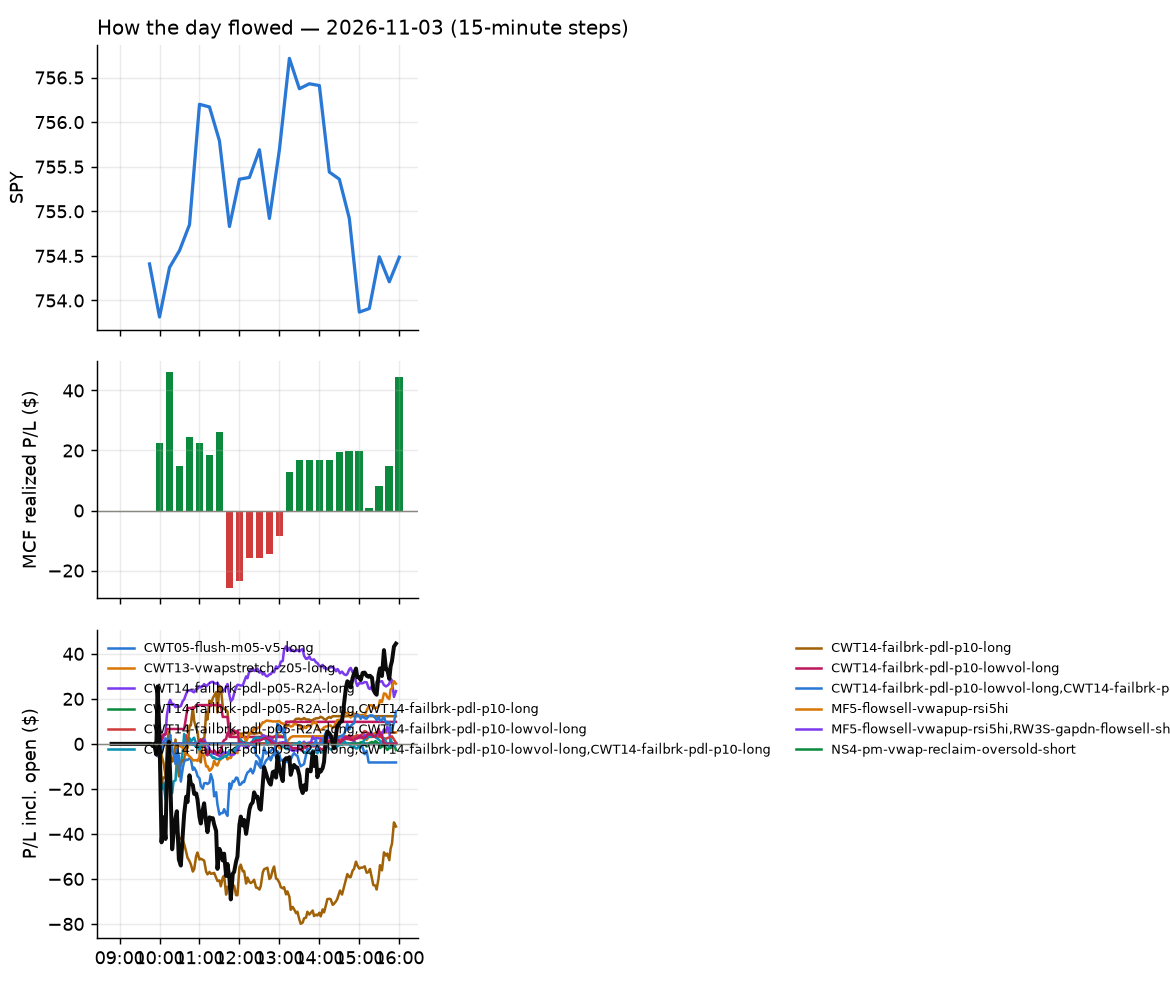

Data behind this chart, as committed beside it:
id, run_id, symbol, strategy, side, date, signal_time, entry_time, entry, stop, target, exit_time, exit, exit_reason, r_multiple, mae_r, mfe_r, success, shares, pnl, broker_order_id, slip_bps, pnl_adj, pct
8397, 1, FNV, CWT14-failbrk-pdl-p05-R2A-long, 1, 2026-11-03, 2026-11-03 09:50:26.392936-05:00, 2026-11-03 09:50:28.213722-05:00, 227.5, 222, 228.4, 2026-11-03 15:55:39.993126-05:00, 225.7, flatten, -0.3243, -0.4647, 0.04595, , 3, -5.37, 19641e66-b1db-4571-adf7-58a520dc4c6a, -1.319, -5.37, -0.7869
8368, 1, PGR, CWT14-failbrk-pdl-p10-long, 1, 2026-11-03, 2026-11-03 09:50:52.197660-05:00, 2026-11-03 09:50:54.197831-05:00, 231.0, 228.9, 231.2, 2026-11-03 11:36:33.743928-05:00, 228.9, stop, -1.029, -1.015, 0.102, , 3, -6.36, 8389914f-fc81-4793-864a-085beaeefcdf, 23.87, -6.42, -0.9177
8326, 1, PM, CWT14-failbrk-pdl-p05-R2A-long, 1, 2026-11-03, 2026-11-03 09:50:52.558161-05:00, 2026-11-03 09:50:54.574077-05:00, 207.1, 202.2, 207.3, 2026-11-03 09:54:55.691716-05:00, 207.3, target, 0.04247, -0.1062, 0.0829, , 4, 0.84, 9c20048b-08da-45fb-a0d6-13ed3aec5250, 25.66, 0.84, 0.1014
8369, 1, HD, CWT14-failbrk-pdl-p10-long, 1, 2026-11-03, 2026-11-03 09:55:27.535689-05:00, 2026-11-03 09:55:28.695321-05:00, 334.5, 332.6, 335.7, 2026-11-03 11:40:19.250747-05:00, 332.6, stop, -1.023, -0.919, 0.423, , 2, -3.92, f4db7cc6-26c4-4def-8bf1-c69e088c6e01, -3.436, -3.96, -0.5859
8332, 1, ISRG, CWT14-failbrk-pdl-p10-lowvol-long, 1, 2026-11-03, 2026-11-03 09:55:28.576008-05:00, 2026-11-03 09:55:28.915236-05:00, 437.5, 433.1, 438.3, 2026-11-03 10:05:25.805278-05:00, 438.5, target, 0.2301, -0.18, 0.3179, , 2, 2.02, ac74ab18-3b8a-4aa1-86b9-cf731a98d925, 21.3, 2.02, 0.2309
8331, 1, ISRG, CWT14-failbrk-pdl-p05-R2A-long, 1, 2026-11-03, 2026-11-03 09:55:28.527158-05:00, 2026-11-03 09:55:30.540298-05:00, 437.5, 426.2, 438.3, 2026-11-03 10:04:44.098708-05:00, 438.7, target, 0.1079, -0.06985, 0.1158, , 2, 2.44, b59f832c-27b4-4a3e-a7e5-87bc58b5a60a, 21.3, 2.44, 0.2789
8333, 1, ISRG, CWT14-failbrk-pdl-p10-long, 1, 2026-11-03, 2026-11-03 09:55:28.609283-05:00, 2026-11-03 09:55:31.340533-05:00, 437.5, 433.1, 438.3, 2026-11-03 10:04:44.266114-05:00, 438.7, target, 0.2779, -0.18, 0.2984, , 2, 2.44, da1e1fba-4e90-4a36-8a23-68ab6d24cdcb, 21.3, 2.44, 0.2789
8327, 1, RY, CWT14-failbrk-pdl-p10-long, 1, 2026-11-03, 2026-11-03 09:55:35.040697-05:00, 2026-11-03 09:55:35.888597-05:00, 203.9, 203, 204.1, 2026-11-03 09:58:12.771576-05:00, 204.1, target, 0.2191, -0.2087, 0.3287, , 4, 0.84, c3f27ea2-d087-4a87-a2b4-d9a950b79d16, 9.817, 0.84, 0.103
8347, 1, SCHW, CWT14-failbrk-pdl-p10-lowvol-long, 1, 2026-11-03, 2026-11-03 09:55:35.840285-05:00, 2026-11-03 09:55:36.757085-05:00, 88.55, 88.03, 88.8, 2026-11-03 10:40:19.969401-05:00, 88.81, target, 0.497, -0.5256, 0.5161, , 10, 2.6, 1e068a16-abe0-42c7-be12-9a7c215650bc, 1.129, 2.6, 0.2936
8348, 1, SCHW, CWT14-failbrk-pdl-p10-long, 1, 2026-11-03, 2026-11-03 09:55:35.973671-05:00, 2026-11-03 09:55:37.232351-05:00, 88.55, 88.03, 88.8, 2026-11-03 10:40:20.752921-05:00, 88.8, target, 0.4855, -0.5256, 0.5161, , 10, 2.54, 184e7f71-5d38-4bce-be33-207ba0364a85, 1.129, 2.54, 0.2868
8362, 1, SYF, CWT14-failbrk-pdl-p10-long, 1, 2026-11-03, 2026-11-03 09:55:37.628231-05:00, 2026-11-03 09:55:38.485921-05:00, 76.39, 75.83, 76.61, 2026-11-03 11:22:21.386476-05:00, 75.83, stop, -0.9998, -0.9283, 0.1785, , 11, -6.16, 88b6efab-5afc-4dec-ab01-19321c9a3f6c, 5.239, -6.38, -0.7331
8329, 1, STZ, CWT14-failbrk-pdl-p10-long, 1, 2026-11-03, 2026-11-03 09:55:37.445193-05:00, 2026-11-03 09:55:38.699993-05:00, 137.5, 136.6, 137.9, 2026-11-03 09:58:54.119184-05:00, 137.9, target, 0.3654, -0.1421, 0.406, , 6, 2.16, 5acf8fe1-347a-499c-83a4-7dac769df459, 7.276, 2.16, 0.2617
8352, 1, S, RW3S-gapdn-flowsell-short-FD, -1, 2026-11-03, 2026-11-03 09:55:35.173318-05:00, 2026-11-03 09:55:39.502221-05:00, 23.17, 23.53, 22.83, 2026-11-03 10:42:09.559504-05:00, 23.54, stop, -1.014, -0.8495, 0.3288, , 38, -14.06, 71ad1ddf-61ae-4087-b279-770c1a876033, 5.608, -14.82, -1.597
8328, 1, STZ, CWT14-failbrk-pdl-p10-lowvol-long, 1, 2026-11-03, 2026-11-03 09:55:37.412320-05:00, 2026-11-03 09:55:41.507636-05:00, 137.5, 136.6, 137.9, 2026-11-03 09:58:53.485865-05:00, 137.9, target, 0.3654, -0.1421, 0.406, , 6, 2.16, ef0c5760-3e0d-4747-bad4-5fd74f47d2c2, 7.276, 2.16, 0.2617
8340, 1, ADSK, CWT14-failbrk-pdl-p05-R2A-long, 1, 2026-11-03, 2026-11-03 09:55:42.531982-05:00, 2026-11-03 09:55:44.381990-05:00, 252.2, 245.3, 252.7, 2026-11-03 10:14:55.567077-05:00, 252.8, target, 0.09279, -0.3784, 0.1044, , 3, 1.92, cb9f1aae-707e-4849-a1b6-2aab1dc8d157, 21.86, 1.92, 0.2538
8354, 1, EFX, CWT14-failbrk-pdl-p10-lowvol-long, 1, 2026-11-03, 2026-11-03 09:55:45.522252-05:00, 2026-11-03 09:55:46.281842-05:00, 186.9, 184.7, 187.5, 2026-11-03 10:41:55.319223-05:00, 187.8, target, 0.4253, -0.9532, 0.4835, , 4, 3.73, ddff820b-dbeb-4259-b20a-35f6dac2c8f0, 17.15, 3.73, 0.499
8353, 1, EFX, CWT14-failbrk-pdl-p05-R2A-long, 1, 2026-11-03, 2026-11-03 09:55:45.481394-05:00, 2026-11-03 09:55:46.562577-05:00, 186.9, 180.9, 187.5, 2026-11-03 10:41:53.060685-05:00, 187.5, scaled+target, 0.1107, -0.352, 0.1785, , 4, 2.63, d0803e58-69f2-4e3b-b499-c56344d9c124, 17.15, 2.63, 0.3519
8349, 1, EFX, CWT14-failbrk-pdl-p10-long, 1, 2026-11-03, 2026-11-03 09:55:45.552546-05:00, 2026-11-03 09:55:47.097434-05:00, 186.9, 184.7, 187.5, 2026-11-03 10:41:03.021163-05:00, 187.6, target, 0.3466, -0.9532, 0.4196, , 4, 3.04, 89198221-547f-481b-9fab-a8b307a6f40a, 17.15, 3.04, 0.4067
8336, 1, IQV, CWT14-failbrk-pdl-p05-R2A-long, 1, 2026-11-03, 2026-11-03 09:55:48.682155-05:00, 2026-11-03 09:55:50.121501-05:00, 258.3, 250.4, 259.2, 2026-11-03 10:10:30.182394-05:00, 259.2, scaled+target, 0.1132, -0.09506, 0.1762, , 3, 2.68, 24f1a7cf-3e54-4f47-a120-34a94cab7af3, 13.18, 2.68, 0.3458
8338, 1, PDD, CWT14-failbrk-pdl-p10-long, 1, 2026-11-03, 2026-11-03 09:55:52.435702-05:00, 2026-11-03 09:55:53.400828-05:00, 80.93, 80.32, 81.14, 2026-11-03 10:11:00.636177-05:00, 81.15, target, 0.3619, -0.1974, 0.3619, , 11, 2.42, 697dcc28-328b-4dab-bf5a-9938c6124c0f, 7.419, 2.42, 0.2718
8337, 1, PDD, CWT14-failbrk-pdl-p10-lowvol-long, 1, 2026-11-03, 2026-11-03 09:55:52.393608-05:00, 2026-11-03 09:55:54.079347-05:00, 80.93, 80.32, 81.14, 2026-11-03 10:11:01.332078-05:00, 81.15, target, 0.3619, -0.1974, 0.3619, , 11, 2.42, fab93e51-d47b-4df2-8df5-a649e7ce2a37, 7.419, 2.42, 0.2718
8365, 1, SNDQ, CWT14-failbrk-pdl-p10-long, 1, 2026-11-03, 2026-11-03 09:55:54.579142-05:00, 2026-11-03 09:55:55.613265-05:00, 21.27, 20.71, 21.66, 2026-11-03 11:27:42.255689-05:00, 21.66, target, 0.6969, -1.144, 0.7972, , 42, 16.41, 8fc7ade4-b56c-463c-b1cd-6c02ed428154, -33.94, 16.41, 1.837
8355, 1, SPGI, CWT14-failbrk-pdl-p05-R2A-long, 1, 2026-11-03, 2026-11-03 09:55:55.320616-05:00, 2026-11-03 09:55:55.810960-05:00, 468, 458.7, 468.9, 2026-11-03 10:46:49.843858-05:00, 469, target, 0.1119, -0.3588, 0.1496, , 1, 1.04, f43c6064-4c68-42e4-9af7-b27f7634a865, 10.8, 1.04, 0.2222
8330, 1, SNDQ, CWT14-failbrk-pdl-p05-R2A-long, 1, 2026-11-03, 2026-11-03 09:55:54.550951-05:00, 2026-11-03 09:55:58.033119-05:00, 21.28, 19.44, 21.66, 2026-11-03 09:57:49.368261-05:00, 21.67, target, 0.2124, -0.08612, 0.2248, , 42, 16.35, 437aea6e-477d-4948-867e-b31a725a7e7d, -31.04, 16.35, 1.83
8342, 1, ZS, RW3S-gapdn-flowsell-short-FD, -1, 2026-11-03, 2026-11-03 09:55:58.910363-05:00, 2026-11-03 09:56:00.351744-05:00, 221.8, 225.5, 218.5, 2026-11-03 10:18:00.138148-05:00, 225.6, stop, -1.024, -1.024, 0.3388, , 4, -15.12, 66213975-a5e1-4d70-9bef-3b988746e43d, 9.459, -15.2, -1.704
8379, 1, XRT, CWT14-failbrk-pdl-p10-long, 1, 2026-11-03, 2026-11-03 09:55:58.675643-05:00, 2026-11-03 09:56:00.482119-05:00, 89.72, 89.15, 89.87, 2026-11-03 12:37:52.449410-05:00, 89.15, stop, -1.006, -1.006, 0.1235, , 10, -5.7, b8a93e73-dc6e-4611-8096-2f1cc1d234ba, 10.04, -5.9, -0.6353
8344, 1, CME, CWT14-failbrk-pdl-p10-long, 1, 2026-11-03, 2026-11-03 10:00:49.109903-05:00, 2026-11-03 10:00:51.211477-05:00, 301.9, 300.1, 302.7, 2026-11-03 10:22:37.810630-05:00, 303, target, 0.5963, -0.2216, 0.7112, , 2, 2.18, 41409510-3777-4fa4-ba21-5323c201c9f3, 2.319, 2.18, 0.3611
8335, 1, LULU, RW3S-gapdn-flowsell-short-FD, -1, 2026-11-03, 2026-11-03 10:00:55.501445-05:00, 2026-11-03 10:00:57.041225-05:00, 106.3, 107.8, 105.6, 2026-11-03 10:07:18.482348-05:00, 105.5, target, 0.5716, -0.2273, 0.7368, , 8, 6.64, a3774e3f-b8c3-4680-91bc-f56027b68985, 33.75, 6.64, 0.7807
8334, 1, KSS, RW3S-gapdn-flowsell-short-FD, -1, 2026-11-03, 2026-11-03 10:00:55.126070-05:00, 2026-11-03 10:01:01.582302-05:00, 23.69, 24.08, 23.48, 2026-11-03 10:07:21.463430-05:00, 23.47, target, 0.5543, -0.1535, 0.6432, , 37, 7.98, 325595ab-4784-4d97-83c5-22c5c62bf26e, 37.73, 7.98, 0.9104
8346, 1, TD, CWT14-failbrk-pdl-p10-long, 1, 2026-11-03, 2026-11-03 10:01:01.491238-05:00, 2026-11-03 10:01:02.496134-05:00, 125, 124.7, 125.4, 2026-11-03 10:34:32.543559-05:00, 125.4, target, 1.548, -0.1683, 1.633, , 7, 3.22, e654aa56-c304-4b93-90ee-73d4fbdb9840, -16.78, 3.22, 0.3681
8371, 1, VLO, RW3S-gapdn-flowsell-short-FD, -1, 2026-11-03, 2026-11-03 10:01:02.464781-05:00, 2026-11-03 10:01:05.001372-05:00, 379.0, 385.6, 376.3, 2026-11-03 11:41:31.261019-05:00, 386.1, stop, -1.074, -1.151, -0.03629, , 2, -14.2, 96abaf13-b01b-46dc-bd52-ef6c272c2b52, 50.93, -14.24, -1.873
8339, 1, SLB, RW3S-gapdn-flowsell-short-FD, -1, 2026-11-03, 2026-11-03 10:05:38.953026-05:00, 2026-11-03 10:05:42.806708-05:00, 52.07, 52.47, 51.67, 2026-11-03 10:13:43.133459-05:00, 52.49, stop, -1.044, -1.07, 0.03431, , 17, -7.15, 545a1e22-0caa-4d57-87ad-aaa6fb8d77e3, 0.2258, -7.49, -0.8078
8341, 1, XOP, RW3S-gapdn-flowsell-short-FD, -1, 2026-11-03, 2026-11-03 10:05:44.617811-05:00, 2026-11-03 10:05:46.070731-05:00, 192.3, 193.6, 191, 2026-11-03 10:16:16.622648-05:00, 193.6, stop, -0.9642, -0.9642, 0.02242, , 4, -5.16, 8ebb3bab-1201-411f-84af-015a8f41c5a9, 1.04, -5.24, -0.671
8356, 1, MMM, RW3S-gapdn-flowsell-short-FD, -1, 2026-11-03, 2026-11-03 10:05:53.936687-05:00, 2026-11-03 10:05:54.679641-05:00, 175.7, 176.9, 174.7, 2026-11-03 10:50:21.599121-05:00, 177.1, stop, -1.187, -0.9118, 0.2064, , 5, -6.9, e08b0b09-8688-406a-a3dc-0f490bc45d2f, 3.129, -7, -0.7853
8358, 1, RCL, CWT14-failbrk-pdl-p10-lowvol-long, 1, 2026-11-03, 2026-11-03 10:05:56.826962-05:00, 2026-11-03 10:05:57.514939-05:00, 315.2, 311.4, 315.8, 2026-11-03 10:54:17.861784-05:00, 315.9, target, 0.1659, -0.3653, 0.2006, , 2, 1.29, 946b81d6-94d9-499d-8791-30cb5fb40af1, 28.95, 1.29, 0.2046
8359, 1, RCL, CWT14-failbrk-pdl-p10-long, 1, 2026-11-03, 2026-11-03 10:05:56.965935-05:00, 2026-11-03 10:05:57.707587-05:00, 315.2, 311.4, 315.8, 2026-11-03 10:54:17.767716-05:00, 315.9, target, 0.1659, -0.3653, 0.2006, , 2, 1.29, 81b476f8-c4a7-47b9-8526-fbe81e950dad, 28.95, 1.29, 0.2046
8357, 1, RCL, CWT14-failbrk-pdl-p05-R2A-long, 1, 2026-11-03, 2026-11-03 10:05:56.798793-05:00, 2026-11-03 10:05:57.981942-05:00, 315.2, 305.4, 315.8, 2026-11-03 10:54:17.660857-05:00, 315.9, target, 0.06553, -0.1443, 0.07925, , 2, 1.29, 27f84eb5-831a-47b5-ab8d-912beffd0a6d, 28.95, 1.29, 0.2046
8345, 1, OIH, CWT14-failbrk-pdl-p05-R2A-long, 1, 2026-11-03, 2026-11-03 10:10:36.693452-05:00, 2026-11-03 10:10:38.130265-05:00, 390.8, 380.8, 392, 2026-11-03 10:23:54.706587-05:00, 390.6, scaled+breakeven, -0.01557, -0.1085, 0.1326, , 2, -0.31, 8bc2745f-735c-444f-a5cb-0e5acb6d8bf5, 9.926, -0.33, -0.03966
8343, 1, FRO, RW3S-gapdn-flowsell-short-FD, -1, 2026-11-03, 2026-11-03 10:10:50.588120-05:00, 2026-11-03 10:10:54.073722-05:00, 51.41, 52.1, 50.68, 2026-11-03 10:18:32.176957-05:00, 52.17, stop, -1.101, -1.087, 0.1304, , 17, -12.92, 26c1a088-b21d-43f8-99a5-353b8ad732b1, -3.892, -13.26, -1.478
8366, 1, C, CWT14-failbrk-pdl-p10-lowvol-long, 1, 2026-11-03, 2026-11-03 10:15:50.952191-05:00, 2026-11-03 10:15:52.665190-05:00, 122.7, 122, 123.1, 2026-11-03 11:33:52.567474-05:00, 122, stop, -1.03, -1.03, 0.2473, , 7, -5.25, f02247fa-38c3-4359-be11-6d7b48a26915, -1.63, -5.39, -0.6112
8367, 1, C, CWT14-failbrk-pdl-p10-long, 1, 2026-11-03, 2026-11-03 10:15:50.991179-05:00, 2026-11-03 10:15:53.650541-05:00, 122.7, 122, 123.1, 2026-11-03 11:33:52.311558-05:00, 122, stop, -1.03, -1.03, 0.2473, , 7, -5.25, 1e7c3367-ea2a-4a04-8ec8-6f9314100741, -1.63, -5.39, -0.6112
8382, 1, FRO, CWT14-failbrk-pdl-p10-lowvol-long, 1, 2026-11-03, 2026-11-03 10:20:53.092935-05:00, 2026-11-03 10:20:55.248426-05:00, 52.05, 51.34, 52.41, 2026-11-03 13:07:51.029544-05:00, 52.44, target, 0.5581, -0.9713, 0.7847, , 17, 6.7, 8e44ee41-1a38-47ad-addf-311d367da4b0, -0.7912, 6.7, 0.7573
8383, 1, FRO, CWT14-failbrk-pdl-p10-long, 1, 2026-11-03, 2026-11-03 10:20:53.137453-05:00, 2026-11-03 10:20:57.071384-05:00, 52.05, 51.34, 52.41, 2026-11-03 13:07:50.361585-05:00, 52.44, target, 0.5594, -0.9713, 0.7862, , 17, 6.71, 11538cdb-c714-48bf-a1f6-0b47ce1bf2cd, -0.9041, 6.71, 0.7584
8350, 1, VIK, CWT14-failbrk-pdl-p10-lowvol-long, 1, 2026-11-03, 2026-11-03 10:25:44.946669-05:00, 2026-11-03 10:25:45.390159-05:00, 86.81, 86.09, 87.11, 2026-11-03 10:40:05.669326-05:00, 87.11, target, 0.4146, -0.2487, 0.4284, , 10, 3, c7d38c08-2a4f-4f24-95a1-040995d16b00, 4.61, 3, 0.3456
8351, 1, VIK, CWT14-failbrk-pdl-p10-long, 1, 2026-11-03, 2026-11-03 10:25:45.023162-05:00, 2026-11-03 10:25:49.768680-05:00, 86.82, 86.09, 87.11, 2026-11-03 10:40:06.455203-05:00, 87.11, target, 0.3953, -0.259, 0.4089, , 10, 2.9, 7714d912-d673-401b-9a01-cfff0ab11e08, 5.762, 2.9, 0.334
8361, 1, WAB, MF5-flowsell-vwapup-rsi5hi, -1, 2026-11-03, 2026-11-03 10:26:03.058280-05:00, 2026-11-03 10:26:05.517701-05:00, 292, 294.1, 290.1, 2026-11-03 11:12:07.466631-05:00, 294.2, stop, -1.03, -0.9842, -0.02874, , 3, -6.45, c8ea8063-a839-4298-8fd4-b1d4718515e9, 2.739, -6.51, -0.7362
8372, 1, LEN, CWT14-failbrk-pdl-p10-lowvol-long, 1, 2026-11-03, 2026-11-03 10:35:43.403672-05:00, 2026-11-03 10:35:45.666985-05:00, 87.4, 86.6, 87.81, 2026-11-03 11:44:08.050965-05:00, 86.51, stop, -1.113, -1.088, 0.5876, , 10, -8.9, c56cefe0-667e-448c-8028-08e52c5828e1, -0.572, -9.1, -1.018
8373, 1, LEN, CWT14-failbrk-pdl-p10-long, 1, 2026-11-03, 2026-11-03 10:35:43.430731-05:00, 2026-11-03 10:35:46.400138-05:00, 87.4, 86.6, 87.81, 2026-11-03 11:44:08.842919-05:00, 86.51, stop, -1.113, -1.088, 0.5876, , 10, -8.9, 251ac1ea-56da-4375-86ef-5b4fac60c7e5, -0.572, -9.1, -1.018
8398, 1, IWO, MF5-flowsell-vwapup-rsi5hi, -1, 2026-11-03, 2026-11-03 10:36:19.738752-05:00, 2026-11-03 10:36:21.773568-05:00, 353.5, 355.1, 351.6, 2026-11-03 15:55:05.725157-05:00, 351.6, target, 1.141, -0.6866, 1.216, , 2, 3.64, 29c4c033-6ece-4291-901a-b2cb1be6786c, -3.255, 3.64, 0.5149
8391, 1, HON, RW3S-gapdn-flowsell-short-FD, -1, 2026-11-03, 2026-11-03 10:45:39.524242-05:00, 2026-11-03 10:45:40.450665-05:00, 224.7, 226.3, 223.4, 2026-11-03 15:16:49.029554-05:00, 223.4, target, 0.8781, -0.6005, 0.904, , 4, 5.44, e5ea4a75-c005-41a0-944a-6446a1d437cf, 4.448, 5.44, 0.6052
8360, 1, PNC, RW3S-gapdn-flowsell-short-FD, -1, 2026-11-03, 2026-11-03 10:45:51.004451-05:00, 2026-11-03 10:45:53.078862-05:00, 231.8, 233.4, 231, 2026-11-03 11:03:47.287801-05:00, 231, target, 0.5193, -0.2503, 0.5537, , 3, 2.49, c962f259-b9a4-4f04-95e0-d32a64687a77, 17.23, 2.49, 0.3581
8363, 1, SSNC, RW3S-gapdn-flowsell-short-FD, -1, 2026-11-03, 2026-11-03 10:46:31.294338-05:00, 2026-11-03 10:46:33.256356-05:00, 81.68, 82.09, 81.06, 2026-11-03 11:26:24.182825-05:00, 82.09, stop, -0.9885, -0.8921, 0.2049, , 11, -4.51, 27d52634-232e-4f5f-b5e1-8a9ea1d52806, -12.79, -4.73, -0.502
8399, 1, CB, RW3S-gapdn-flowsell-short-FD, -1, 2026-11-03, 2026-11-03 10:50:24.983391-05:00, 2026-11-03 10:50:26.016455-05:00, 368.1, 369.6, 366.2, 2026-11-03 15:55:40.038614-05:00, 366.1, flatten, 1.201, -0.6602, 1.239, , 2, 3.82, f25e4358-7611-43e1-9200-c9715520b5ce, -3.261, 3.82, 0.519
8378, 1, ISRG, MF5-flowsell-vwapup-rsi5hi, -1, 2026-11-03, 2026-11-03 10:50:37.087989-05:00, 2026-11-03 10:50:39.400012-05:00, 440.8, 444.1, 437.2, 2026-11-03 12:33:33.453237-05:00, 437.1, target, 1.105, -0.4818, 1.127, , 2, 7.29, d54188eb-5a9b-40db-8bdf-236a5be353a2, -3.631, 7.29, 0.8269
8401, 1, VTR, RW3S-gapdn-flowsell-short-FD, -1, 2026-11-03, 2026-11-03 10:51:28.928486-05:00, 2026-11-03 10:51:30.916644-05:00, 86.95, 87.58, 86.34, 2026-11-03 15:55:41.782197-05:00, 87.03, flatten, -0.1273, -0.5807, 0.3818, , 10, -0.8, 5cbf26ba-6a6d-4bb7-8ec4-5430476bd558, 1.15, -0.8, -0.09201
8400, 1, VTR, RW1-gapdn-bounce-flowsell-short-FD, -1, 2026-11-03, 2026-11-03 10:51:28.895417-05:00, 2026-11-03 10:51:31.273698-05:00, 86.95, 87.58, 86.34, 2026-11-03 15:55:41.782197-05:00, 87.03, flatten, -0.1273, -0.5807, 0.3818, , 10, -0.8, ad61e267-ba08-4dcc-ae4c-bf565db95369, 1.15, -0.8, -0.09201
8393, 1, CB, MF5-flowsell-vwapup-rsi5hi, -1, 2026-11-03, 2026-11-03 10:55:26.780067-05:00, 2026-11-03 10:55:27.577005-05:00, 368.5, 370.3, 366.9, 2026-11-03 15:31:01.812878-05:00, 366.9, target, 0.8639, -0.3477, 0.8639, , 2, 3.18, 56f8821a-8d00-466b-a34d-353eb0cb2fd8, 3.527, 3.18, 0.4315
8375, 1, HON, MF5-flowsell-vwapup-rsi5hi, -1, 2026-11-03, 2026-11-03 10:55:37.005629-05:00, 2026-11-03 10:55:37.928256-05:00, 225.0, 226.7, 223.8, 2026-11-03 12:01:14.398926-05:00, 223.8, target, 0.7327, -0.3872, 0.8156, , 4, 4.92, adcbd21d-4d31-4ccb-890d-1715e9fc193c, 10.21, 4.92, 0.5467
8395, 1, HIG, MF5-flowsell-vwapup-rsi5hi, -1, 2026-11-03, 2026-11-03 10:56:13.482445-05:00, 2026-11-03 10:56:14.340086-05:00, 135.5, 136.3, 134.8, 2026-11-03 15:46:43.671345-05:00, 134.8, target, 0.8256, -0.5087, 0.9629, , 6, 4.09, 5c6f5240-160d-4eb2-9a4f-7dbe1bb470f2, 5.533, 4.09, 0.5032
8402, 1, SCHW, MF5-flowsell-vwapup-rsi5hi, -1, 2026-11-03, 2026-11-03 11:00:54.770754-05:00, 2026-11-03 11:00:56.598175-05:00, 89.11, 89.64, 88.61, 2026-11-03 15:55:44.205535-05:00, 89.17, flatten, -0.1098, -0.5917, 0.426, , 10, -0.58, c3e4eed2-4f47-4753-ac98-6805617442b2, 1.683, -0.58, -0.06509
... 30 more rows
